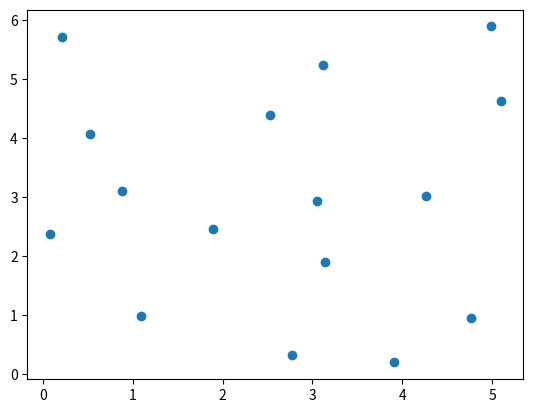

Generate this figure with matplotlib: (Note: this script raises an exception after producing the figure.)
import sys
import time
import matplotlib.pyplot as plt
import matplotlib.animation as animation


# 変数の宣言

x = [0] * 16
y = [0] * 16
vx = [0] * 16
vy = [0] * 16
ax = [0] * 16
ay = [0] * 16

N = 0
Lx = 0
Ly = 0
dt = 0
dt2 = 0

gcum = []
for i in range(1000):
    gcum.append(i)
nbin = 0
dr = 0
xsave = [0] * 100
ysave = [0] * 100
R2cum = [0] * 100

# 変数の宣言２(グローバルで扱ったほうが良いものを追加している)
t = 0
ke = 0
kecum = 0
pecum = 0
vcum = 0
area = 0
pbc = 0

pe = 0
virial = 0

dx = 0
dy = 0
fx = 0
fy = 0
fxij = 0
fyij = 0
pot = 0


def initial():
    global pbc
    abc = 0
    global dt
    dt = 0.01
    global dt2
    dt2 = dt * dt

    response = ""
    global N
    N = 16
    global Lx
    Lx = 6
    global Ly
    Ly = 6

    DATA = [
        1.09,
        0.98,
        -0.33,
        0.78,
        3.12,
        5.25,
        0.12,
        -1.19,
        0.08,
        2.38,
        -0.08,
        -0.10,
        0.54,
        4.08,
        -1.94,
        -0.56,
        2.52,
        4.39,
        0.75,
        0.34,
        3.03,
        2.94,
        1.70,
        -1.08,
        4.25,
        3.01,
        0.84,
        0.47,
        0.89,
        3.11,
        -1.04,
        0.06,
        2.76,
        0.31,
        1.64,
        1.36,
        3.14,
        1.91,
        0.38,
        -1.24,
        0.23,
        5.71,
        -1.58,
        0.55,
        1.91,
        2.46,
        -1.55,
        -0.16,
        4.77,
        0.96,
        -0.23,
        -0.83,
        5.10,
        4.63,
        -0.31,
        0.65,
        4.97,
        5.88,
        1.18,
        1.48,
        3.90,
        0.20,
        0.46,
        -0.51,
    ]

    global x
    global y
    global vx
    global vy

    for i in range(N):
        x[i] = DATA[4 * i + 0]
        y[i] = DATA[4 * i + 1]
        vx[i] = DATA[4 * i + 2]
        vy[i] = DATA[4 * i + 3]

    global ke
    ke = 0
    for i in range(N):
        ke = ke + vx[i] * vx[i] + vy[i] * vy[i]
    ke = 0.5 * ke
    global area
    area = Lx * Ly
    global t
    t = 0
    global kecum
    kecum = 0
    global pecum
    pecum = 0
    global vcum
    vcum = 0


def separation(ds, L):
    if ds > 0.5 * L:
        return ds - L
    elif ds < -0.5 * L:
        return ds + L
    else:
        return ds


def force():
    global dx
    global dy
    global fxij
    global fyij
    global pot
    r2 = dx * dx + dy * dy
    rm2 = 1 / r2
    rm6 = rm2 * rm2 * rm2
    f_over_r = 24 * rm6 * (2 * rm6 - 1) * rm2
    fxij = f_over_r * dx
    fyij = f_over_r * dy
    pot = 4 * (rm6 * rm6 - rm6)


def accel():
    global pe
    pe = 0
    global virial
    virial = 0
    global N
    global x
    global y
    global Lx
    global Ly
    global ax
    global ay
    global dx
    global dy
    global pot

    for i in range(N):
        ax[i] = 0
        ay[i] = 0

    for i in range(N - 1):
        for j in range(i + 1, N):
            dx = separation(x[i] - x[j], Lx)
            dy = separation(y[i] - y[j], Ly)
            force()
            ax[i] = ax[i] + fxij
            ay[i] = ay[i] + fyij
            ax[j] = ax[j] - fxij
            ay[j] = ay[j] - fyij
            pe = pe + pot
            virial = virial + dx * fxij + dy * fyij


def pbc(pos, L):
    if pos < 0:
        return pos + L
    elif pos > L:
        return pos - L
    else:
        return pos


def Verlet():
    global x
    global y
    global vx
    global vy
    global ax
    global ay
    global N
    global Lx
    global Ly
    global dt
    global dt2
    global ke
    global t

    for i in range(N):
        xnew = x[i] + vx[i] * dt + 0.5 * ax[i] * dt2
        ynew = y[i] + vy[i] * dt + 0.5 * ay[i] * dt2
        vx[i] = vx[i] + 0.5 * ax[i] * dt
        vy[i] = vy[i] + 0.5 * ay[i] * dt
        x[i] = pbc(xnew, Lx)
        y[i] = pbc(ynew, Ly)

    accel()

    ke = 0
    for i in range(N):
        vx[i] = vx[i] + 0.5 * ax[i] * dt
        vy[i] = vy[i] + 0.5 * ay[i] * dt
        ke = ke + vx[i] * vx[i] + vy[i] * vy[i]

    ke = 0.5 * ke
    t = t + dt


def show_output():
    global t
    global ke
    global pe
    global virial
    global kecum
    global vcum
    global ncum
    global area
    global N
    global Lx
    global Ly

    if(ncum == 1):
        print("ncum,t,E,mean_ke/N,p,ke,pe")

    print_str = ""
    print_str += "" + str(ncum)
    print_str += ", " + str(t)
    E = ke + pe
    print_str += ", " + "{}".format(E)
    kecum = kecum + ke
    vcum = vcum + virial
    mean_ke = kecum / ncum
    p = mean_ke + (0.5 * vcum) / ncum
    p = p / area
    print_str += ", " + "{:.3E}".format(mean_ke / N)
    print_str += ", " + "{:.3E}".format(p)

    print_str += ", " + "{}".format(ke)
    print_str += ", " + "{}".format(pe)

    print(print_str)

fig = plt.figure()
ims = []

initial()
accel()
E = ke + pe
ncum = 0
flag = True
while ncum <= 1000:
    #     show_positions(flag)
    Verlet()
    ncum = ncum + 1
    show_output()

    if (ncum % 100 == 0) or (ncum < 100):
        plt.figure()
        plt.scatter(x, y)
        plt.show()
        plt.savefig(f"../images/b_{ncum}.png")
        plt.clf()
        plt.close()

